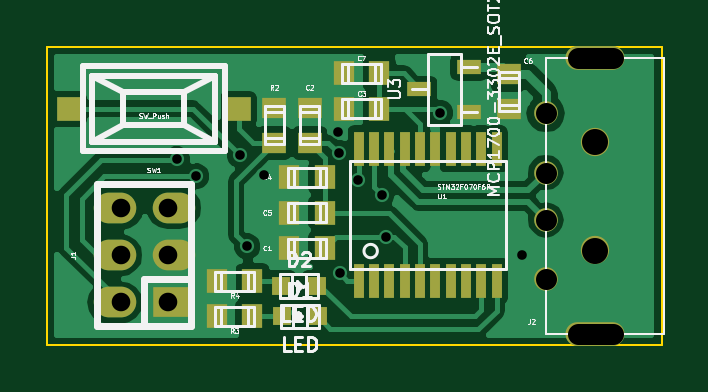
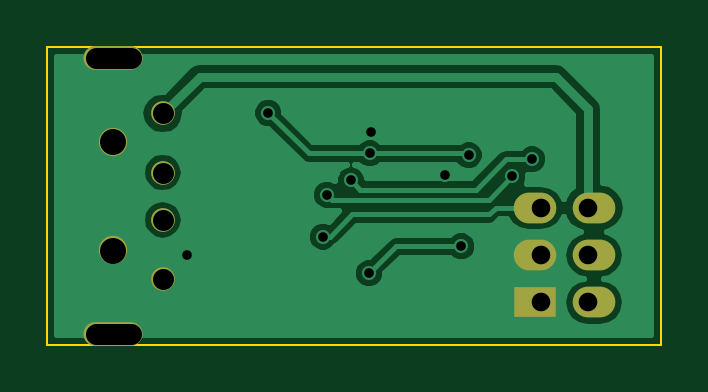
Circuit board: 8 layer files. Board 26.0 x 12.6 mm.
- bottom_copper: BadUSB-B.Cu.gbl (16779 bytes)
- bottom_mask: BadUSB-B.Mask.gbs (812 bytes)
- bottom_silk: BadUSB-B.SilkS.gbo (297 bytes)
- outline: BadUSB-Edge.Cuts.gm1 (497 bytes)
- top_copper: BadUSB-F.Cu.gtl (26921 bytes)
- top_mask: BadUSB-F.Mask.gts (2260 bytes)
- top_silk: BadUSB-F.SilkS.gto (28599 bytes)
- drill: BadUSB.drl (807 bytes)

=== bottom_copper: BadUSB-B.Cu.gbl (16779 bytes, source omitted) ===
=== bottom_mask: BadUSB-B.Mask.gbs ===
G04 #@! TF.FileFunction,Soldermask,Bot*
%FSLAX46Y46*%
G04 Gerber Fmt 4.6, Leading zero omitted, Abs format (unit mm)*
G04 Created by KiCad (PCBNEW 4.0.7-e2-6376~61~ubuntu18.04.1) date Thu Aug  2 13:47:33 2018*
%MOMM*%
%LPD*%
G01*
G04 APERTURE LIST*
%ADD10C,0.100000*%
%ADD11R,1.800000X1.300000*%
%ADD12O,1.800000X1.300000*%
%ADD13O,1.000000X1.000000*%
%ADD14O,2.500000X1.000000*%
%ADD15C,1.200000*%
G04 APERTURE END LIST*
D10*
D11*
X173750000Y-84500000D03*
D12*
X171250000Y-84500000D03*
X173750000Y-82500000D03*
X171250000Y-82500000D03*
X173750000Y-80500000D03*
X171250000Y-80500000D03*
D13*
X189500000Y-76500000D03*
X189500000Y-83500000D03*
X189500000Y-81000000D03*
D14*
X191600000Y-74150000D03*
X191600000Y-85850000D03*
D13*
X189500000Y-79000000D03*
D15*
X191600000Y-77700000D03*
X191600000Y-82300000D03*
M02*

=== bottom_silk: BadUSB-B.SilkS.gbo ===
G04 #@! TF.FileFunction,Legend,Bot*
%FSLAX46Y46*%
G04 Gerber Fmt 4.6, Leading zero omitted, Abs format (unit mm)*
G04 Created by KiCad (PCBNEW 4.0.7-e2-6376~61~ubuntu18.04.1) date Thu Aug  2 13:47:33 2018*
%MOMM*%
%LPD*%
G01*
G04 APERTURE LIST*
%ADD10C,0.100000*%
G04 APERTURE END LIST*
D10*
M02*

=== outline: BadUSB-Edge.Cuts.gm1 ===
G04 #@! TF.FileFunction,Profile,NP*
%FSLAX46Y46*%
G04 Gerber Fmt 4.6, Leading zero omitted, Abs format (unit mm)*
G04 Created by KiCad (PCBNEW 4.0.7-e2-6376~61~ubuntu18.04.1) date Thu Aug  2 13:47:33 2018*
%MOMM*%
%LPD*%
G01*
G04 APERTURE LIST*
%ADD10C,0.100000*%
G04 APERTURE END LIST*
D10*
X168400000Y-86300000D02*
X194400000Y-86300000D01*
X168400000Y-73690000D02*
X168400000Y-86300000D01*
X194400000Y-73690000D02*
X168400000Y-73690000D01*
X194400000Y-86300000D02*
X194400000Y-73690000D01*
M02*

=== top_copper: BadUSB-F.Cu.gtl (26921 bytes, source omitted) ===
=== top_mask: BadUSB-F.Mask.gts ===
G04 #@! TF.FileFunction,Soldermask,Top*
%FSLAX46Y46*%
G04 Gerber Fmt 4.6, Leading zero omitted, Abs format (unit mm)*
G04 Created by KiCad (PCBNEW 4.0.7-e2-6376~61~ubuntu18.04.1) date Thu Aug  2 13:47:33 2018*
%MOMM*%
%LPD*%
G01*
G04 APERTURE LIST*
%ADD10C,0.100000*%
%ADD11R,0.899160X1.000760*%
%ADD12R,1.000760X0.899160*%
%ADD13R,1.800000X1.300000*%
%ADD14O,1.800000X1.300000*%
%ADD15R,1.000760X1.000760*%
%ADD16R,0.419100X1.470660*%
%ADD17O,1.000000X1.000000*%
%ADD18O,2.500000X1.000000*%
%ADD19C,1.200000*%
%ADD20R,0.797560X0.797560*%
%ADD21R,1.000000X0.600000*%
G04 APERTURE END LIST*
D10*
D11*
X178648160Y-82200000D03*
X180151840Y-82200000D03*
D12*
X179500000Y-77751840D03*
X179500000Y-76248160D03*
D11*
X182451840Y-76300000D03*
X180948160Y-76300000D03*
X180151840Y-79200000D03*
X178648160Y-79200000D03*
X180151840Y-80700000D03*
X178648160Y-80700000D03*
D12*
X187940000Y-74818160D03*
X187940000Y-76321840D03*
D11*
X182451840Y-74800000D03*
X180948160Y-74800000D03*
D13*
X173750000Y-84500000D03*
D14*
X171250000Y-84500000D03*
X173750000Y-82500000D03*
X171250000Y-82500000D03*
X173750000Y-80500000D03*
X171250000Y-80500000D03*
D12*
X178000000Y-77751840D03*
X178000000Y-76248160D03*
D11*
X175568160Y-85090000D03*
X177071840Y-85090000D03*
X175578160Y-83600000D03*
X177081840Y-83600000D03*
D15*
X176499180Y-76300000D03*
X169300820Y-76300000D03*
D16*
X184174880Y-83599080D03*
X184825120Y-83599080D03*
X185475360Y-83599080D03*
X186125600Y-83599080D03*
X182234320Y-78006000D03*
X182224160Y-83599080D03*
X182874400Y-83599080D03*
X183524640Y-83599080D03*
X186775840Y-78000920D03*
X186125600Y-78000920D03*
X185475360Y-78000920D03*
X184825120Y-78000920D03*
X184174880Y-78000920D03*
X183524640Y-78000920D03*
X186775840Y-83599080D03*
X182874400Y-78006000D03*
X181573920Y-83599080D03*
X187426080Y-83599080D03*
X187426080Y-78000920D03*
X181573920Y-78000920D03*
D17*
X189500000Y-76500000D03*
X189500000Y-83500000D03*
X189500000Y-81000000D03*
D18*
X191600000Y-74150000D03*
X191600000Y-85850000D03*
D17*
X189500000Y-79000000D03*
D19*
X191600000Y-77700000D03*
X191600000Y-82300000D03*
D20*
X178340700Y-85090000D03*
X179839300Y-85090000D03*
X178310700Y-83800000D03*
X179809300Y-83800000D03*
D21*
X186270000Y-76420000D03*
X184150000Y-75470000D03*
X186270000Y-74520000D03*
M02*

=== top_silk: BadUSB-F.SilkS.gto (28599 bytes, source omitted) ===
=== drill: BadUSB.drl (807 bytes, source withheld) ===
